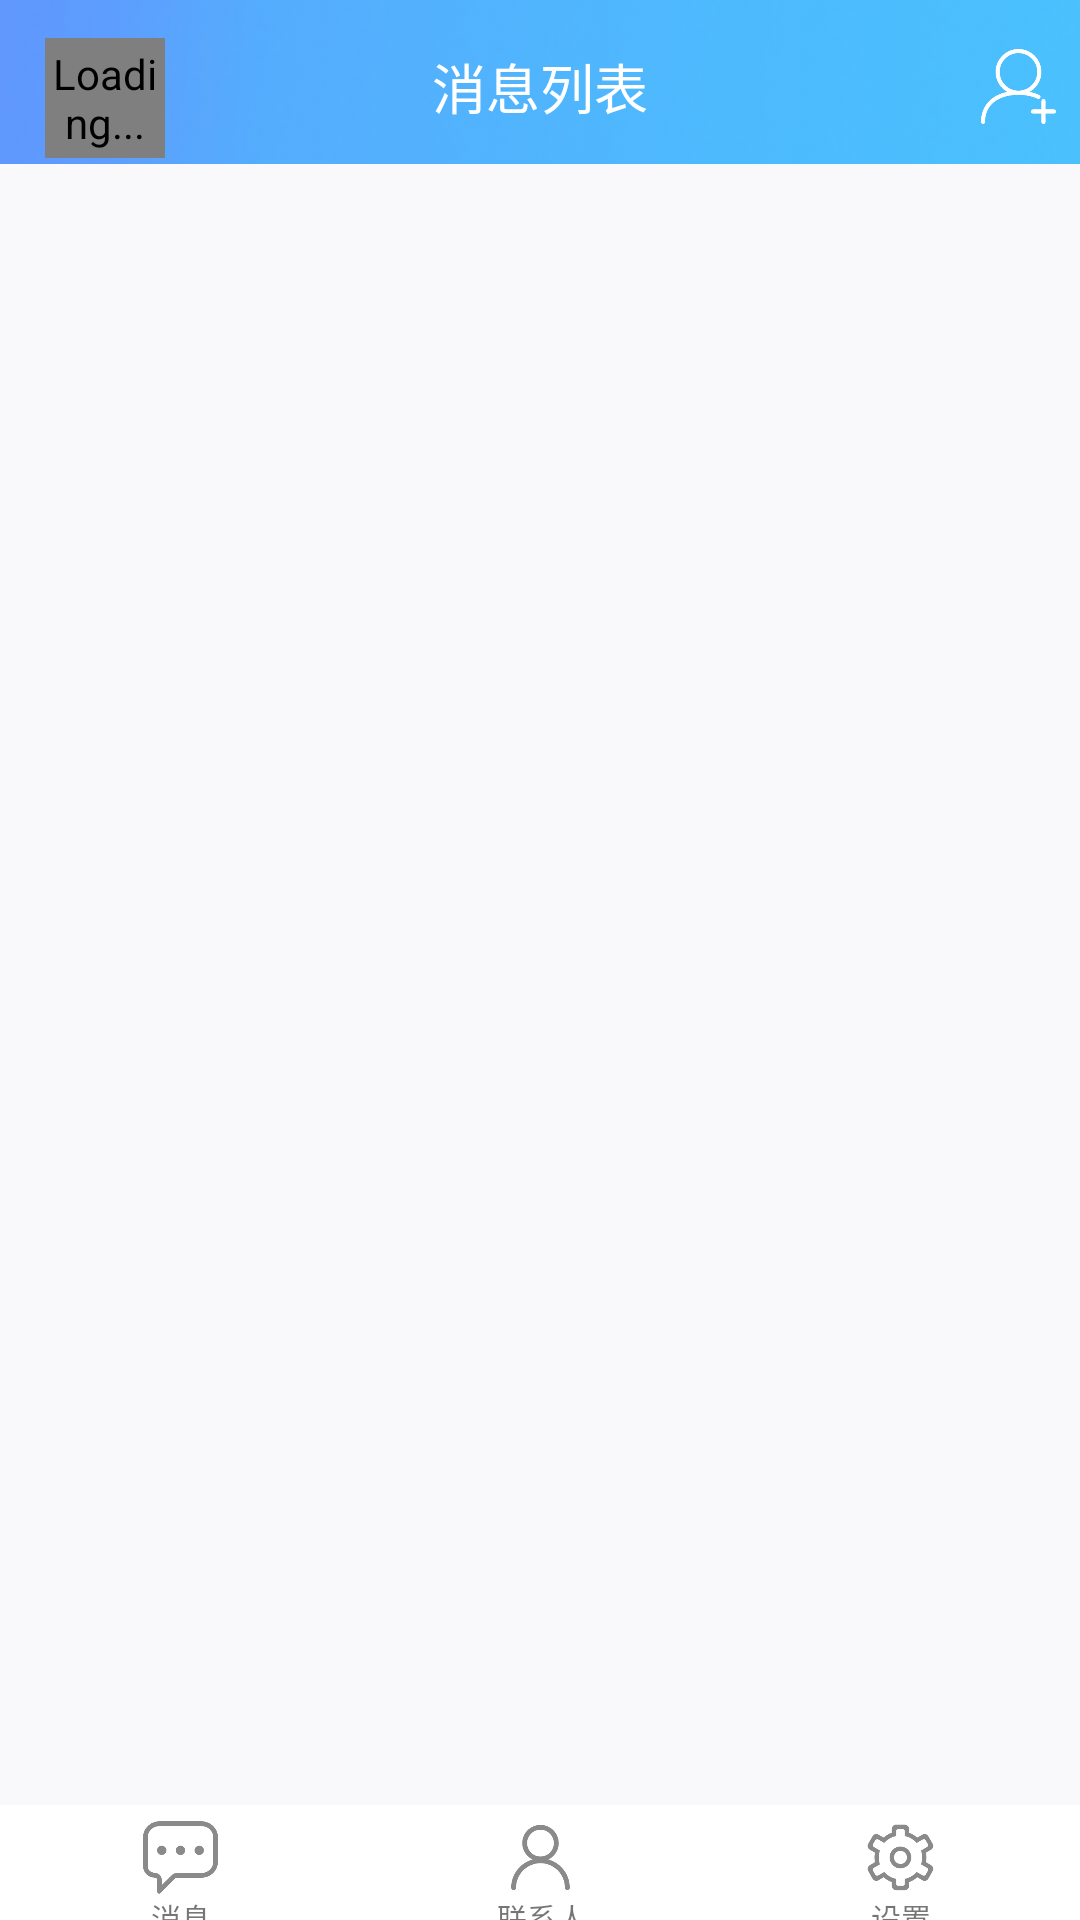

Reconstruct the res/layout file that produces this screen, plus the resources it refers to.
<!-- AndroidManifest.xml: application theme Theme.AppCompat.Light.NoActionBar -->
<!-- res/layout/activity_main.xml -->
<?xml version="1.0" encoding="utf-8"?>
<LinearLayout xmlns:android="http://schemas.android.com/apk/res/android"
    xmlns:app="http://schemas.android.com/apk/res-auto"
    xmlns:tools="http://schemas.android.com/tools"
    android:layout_width="match_parent"
    android:layout_height="match_parent"
    android:orientation="vertical"
    tools:context=".MainActivity">


    <android.support.constraint.ConstraintLayout
        android:layout_width="match_parent"
        android:layout_height="0dp"
        android:layout_weight="1"
        android:background="@mipmap/top_bar">

        <com.utils.RoundImageView
            android:id="@+id/chat_head_image"
            android:layout_width="40dp"
            android:layout_height="40dp"
            android:layout_marginStart="15dp"
            android:layout_marginBottom="2dp"
            android:contentDescription="Loading..."
            app:layout_constraintBottom_toBottomOf="parent"
            app:layout_constraintStart_toStartOf="parent"
            app:srcCompat="@mipmap/head_image" />

        <TextView
            android:id="@+id/topTitle"
            android:layout_width="wrap_content"
            android:layout_height="wrap_content"
            android:layout_marginStart="8dp"
            android:layout_marginEnd="8dp"
            android:layout_marginBottom="8dp"
            android:text="消息列表"
            android:textColor="#fff"
            android:textSize="18sp"
            app:layout_constraintBottom_toBottomOf="@+id/chat_head_image"
            app:layout_constraintEnd_toEndOf="parent"
            app:layout_constraintStart_toStartOf="parent"
            app:layout_constraintTop_toTopOf="@+id/chat_head_image" />

        <ImageView
            android:id="@+id/add_friends"
            android:layout_width="25dp"
            android:layout_height="25dp"
            android:layout_marginEnd="8dp"
            app:layout_constraintBottom_toBottomOf="@+id/topTitle"
            app:layout_constraintEnd_toEndOf="parent"
            app:layout_constraintTop_toTopOf="@+id/topTitle"
            app:srcCompat="@mipmap/add_friends" />

    </android.support.constraint.ConstraintLayout>

    <FrameLayout
        android:id="@+id/main_body"
        android:layout_width="match_parent"
        android:layout_height="0dp"
        android:layout_marginTop="0dp"
        android:layout_weight="10"
        android:background="#fff9f9fb">

    </FrameLayout>




    <LinearLayout
        android:layout_width="match_parent"
        android:layout_height="0dp"
        android:layout_weight="0.7"
        android:background="#fff">

        <android.support.constraint.ConstraintLayout
            android:id="@+id/message_btn"
            android:layout_width="0dp"
            android:layout_height="match_parent"
            android:layout_marginStart="0dp"
            android:layout_marginTop="5dp"
            android:layout_weight="1"
            app:layout_constraintStart_toStartOf="parent"
            tools:layout_editor_absoluteY="0dp">

            <ImageView
                android:id="@+id/message_image"
                android:layout_width="25dp"
                android:layout_height="25dp"
                app:layout_constraintEnd_toEndOf="parent"
                app:layout_constraintStart_toStartOf="parent"
                app:layout_constraintTop_toTopOf="parent"
                app:srcCompat="@mipmap/message_unselected" />

            <TextView
                android:id="@+id/message_text"
                android:layout_width="wrap_content"
                android:layout_height="wrap_content"
                android:text="消息"
                android:textSize="10sp"
                app:layout_constraintEnd_toEndOf="@+id/message_image"
                app:layout_constraintStart_toStartOf="@+id/message_image"
                app:layout_constraintTop_toBottomOf="@+id/message_image" />

        </android.support.constraint.ConstraintLayout>


        <android.support.constraint.ConstraintLayout
            android:id="@+id/friends_btn"
            android:layout_width="0dp"
            android:layout_height="match_parent"
            android:layout_marginStart="0dp"
            android:layout_marginTop="5dp"
            android:layout_marginEnd="0dp"
            android:layout_weight="1"
            app:layout_constraintEnd_toEndOf="parent"
            app:layout_constraintStart_toStartOf="parent"
            app:layout_constraintTop_toTopOf="parent">

            <ImageView
                android:id="@+id/friends_image"
                android:layout_width="25dp"
                android:layout_height="25dp"
                app:layout_constraintEnd_toEndOf="parent"
                app:layout_constraintStart_toStartOf="parent"
                app:layout_constraintTop_toTopOf="parent"
                app:srcCompat="@mipmap/friends_unselected" />

            <TextView
                android:id="@+id/friends_text"
                android:layout_width="wrap_content"
                android:layout_height="18dp"
                android:text="联系人"
                android:textSize="10sp"
                app:layout_constraintEnd_toEndOf="@+id/friends_image"
                app:layout_constraintHorizontal_bias="0.466"
                app:layout_constraintStart_toStartOf="@+id/friends_image"
                app:layout_constraintTop_toBottomOf="@+id/friends_image" />

        </android.support.constraint.ConstraintLayout>


        <android.support.constraint.ConstraintLayout
            android:id="@+id/setting_btn"
            android:layout_width="0dp"
            android:layout_height="match_parent"
            android:layout_marginTop="5dp"
            android:layout_marginEnd="0dp"
            android:layout_weight="1"
            app:layout_constraintEnd_toEndOf="parent"
            tools:layout_editor_absoluteY="0dp">

            <ImageView
                android:id="@+id/setting_image"
                android:layout_width="25dp"
                android:layout_height="25dp"
                app:layout_constraintEnd_toEndOf="parent"
                app:layout_constraintStart_toStartOf="parent"
                app:layout_constraintTop_toTopOf="parent"
                app:srcCompat="@mipmap/setting_unselected" />

            <TextView
                android:id="@+id/setting_text"
                android:layout_width="wrap_content"
                android:layout_height="wrap_content"
                android:text="设置"
                android:textSize="10sp"
                app:layout_constraintEnd_toEndOf="@+id/setting_image"
                app:layout_constraintStart_toStartOf="@+id/setting_image"
                app:layout_constraintTop_toBottomOf="@+id/setting_image" />

        </android.support.constraint.ConstraintLayout>

    </LinearLayout>

</LinearLayout>
<!-- resources referenced by this layout -->
<resources>
  <!-- mipmap add_friends: png bitmap (mipmap-xhdpi, 6754 bytes) -->
  <!-- mipmap friends_unselected: png bitmap (mipmap-xhdpi, 7455 bytes) -->
  <!-- mipmap head_image: png bitmap (mipmap-xhdpi, 324962 bytes) -->
  <!-- mipmap message_unselected: png bitmap (mipmap-xhdpi, 7001 bytes) -->
  <!-- mipmap setting_unselected: png bitmap (mipmap-xhdpi, 10851 bytes) -->
  <!-- mipmap top_bar: png bitmap (mipmap-xhdpi, 6561 bytes) -->
</resources>
